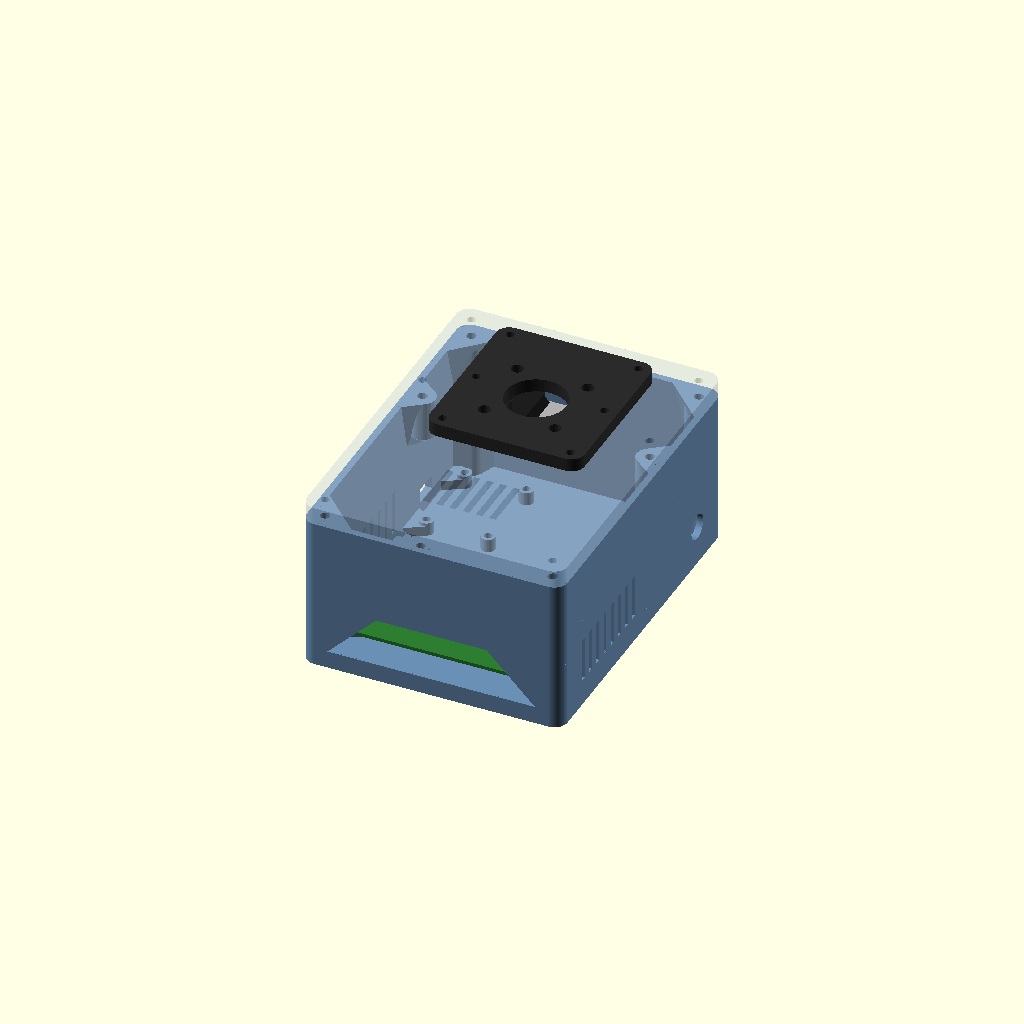
Cell 1 — every parameter at its default value.
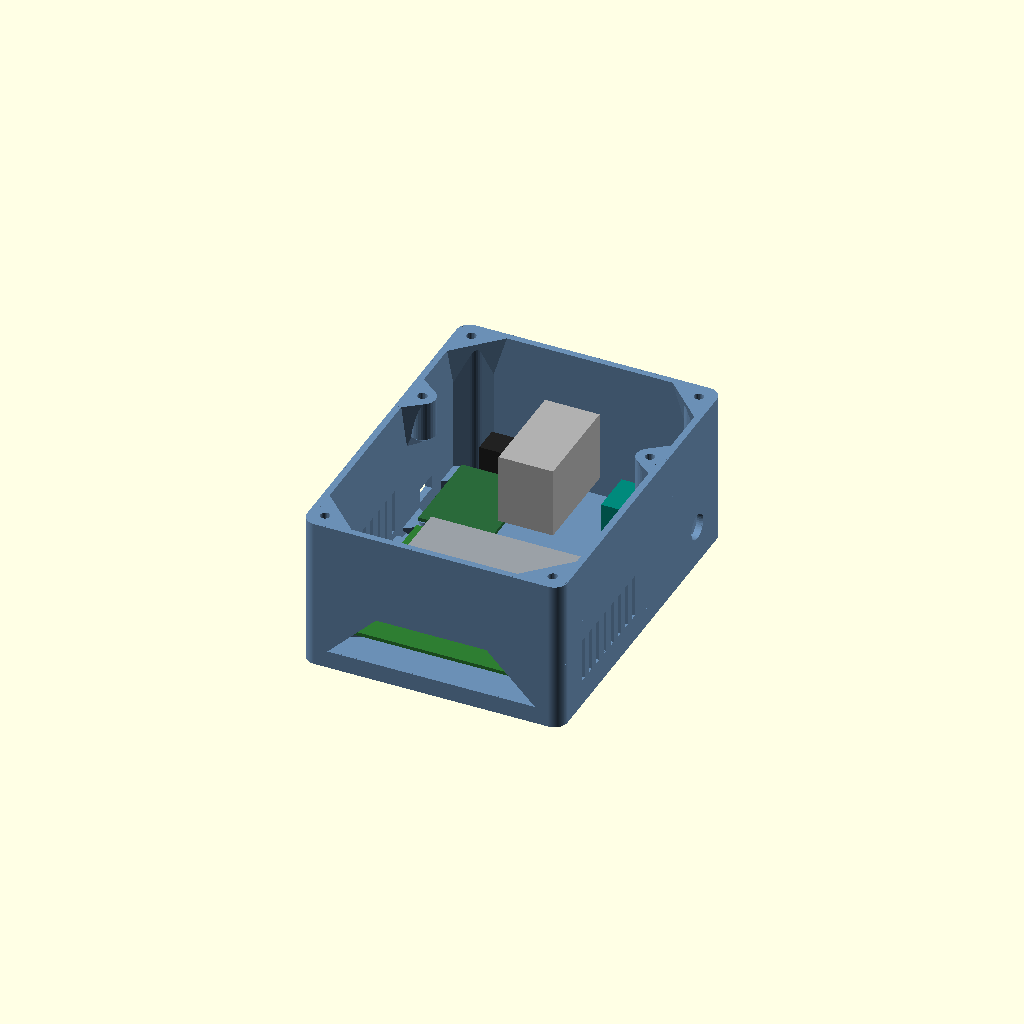
Cell 2: show_lid = false (everything else at default).
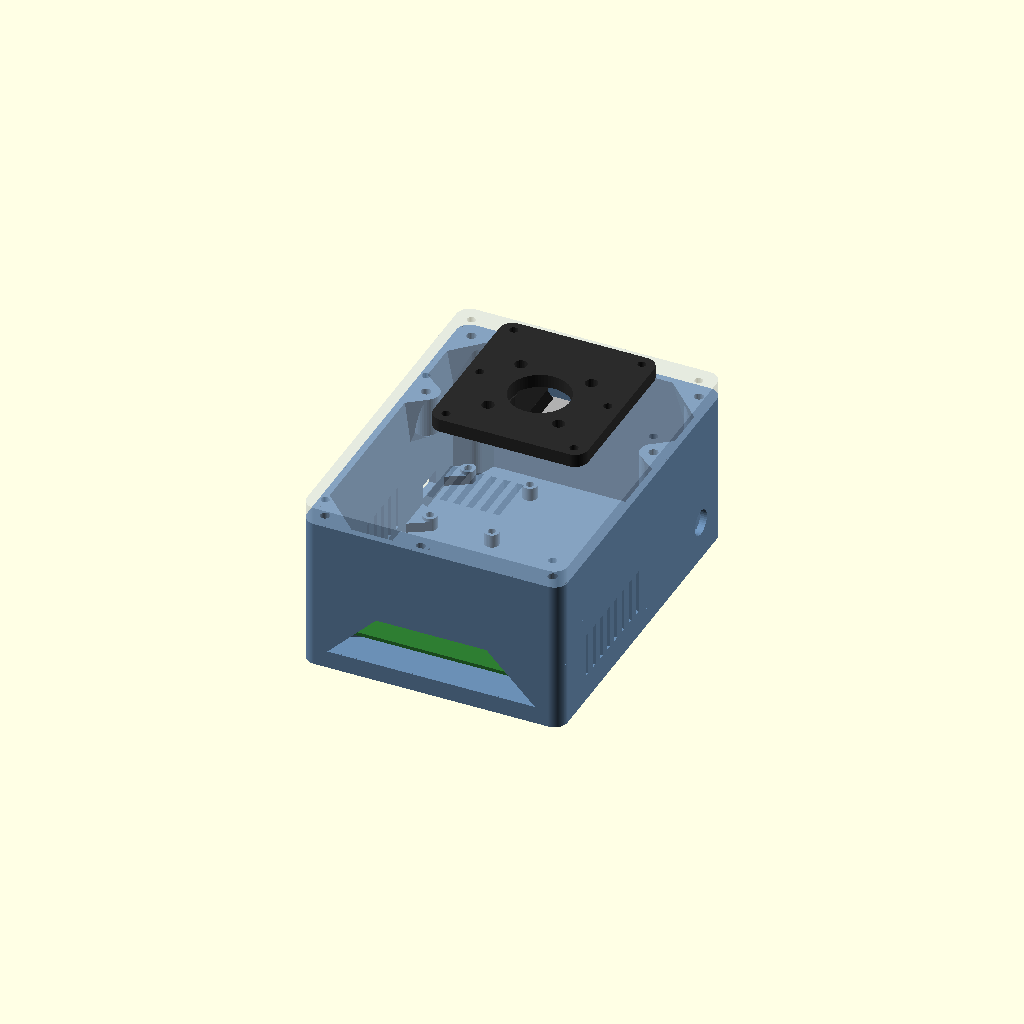
Cell 3: yo = 7 (everything else at default).
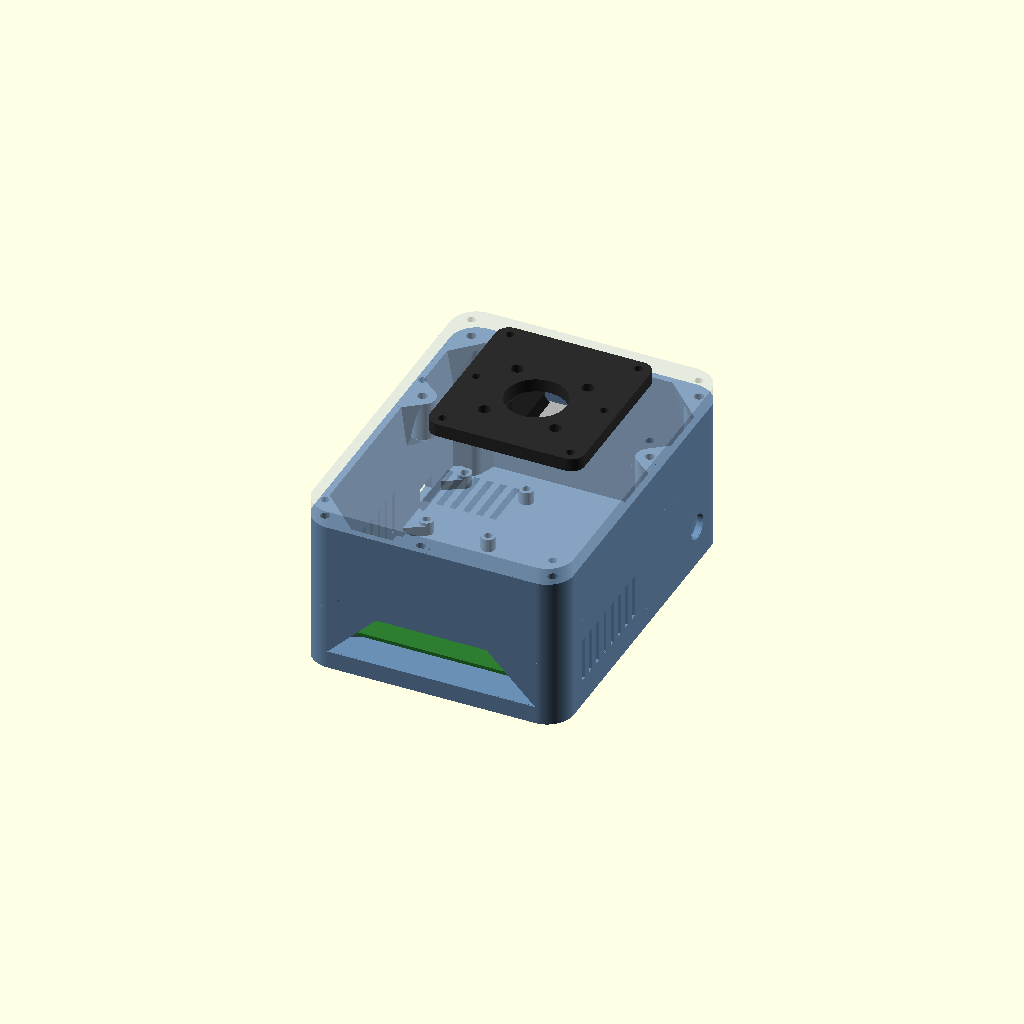
Cell 4: rr = 12 (everything else at default).
One fixed orthographic camera (rotation 55°, 0°, 25°; colour scheme Cornfield) for every cell.
Source of the model, hardware/cad/parts/base_v3.scad:
// BASE v3 - the compact base: bare Orin NX carrier, Waveshare bus-servo adapter, fuse + terminal block and a 12 V barrel jack.
// Everything runs from ONE external 12 V supply (no brick, no buck): the Orin NX takes 5-20 V on its own jack, the servo
// adapter 9-12.6 V. The pan servo hangs through the lid as in v2, beside the Orin, so the base stays low.
//
//   TUB    floor + walls, open at the top. M3 standoffs (inserts) for the Orin (86 x 58), M2.5 for the adapter (turned -90 deg:
//          servo ports toward the pan servo, power toward the front, USB-C to a hole in the left wall), 2 M3 for the fuse /
//          terminal block, 6 corbels (M3 inserts) at the wall tops for the lid, port slot (back), antenna holes + inlet
//          slots (left), inlet slots (right), 12 V jack hole (right), 4 feet recesses.
//   LID    8 mm plate on the 6 corbels. Sleeve slot (also the cable hole for the head's 3 cables), 6 nut traps for the pan
//          plate, vent slots over the Orin's fan.
//   PLATE  the stand's base() without legs, bolted through the lid (as v2).
//
// The drum (r 54) hangs from the turret floor to 3 mm over the lid; no lid screw lies inside its swept circle.
// Frame: base centre X = Y = 0, Z = 0 at the underside of the floor; +Y = front, +X = the robot's right.
// part = "base_view" | "base_tub" | "base_lid" | "base_plate"
include <servo_test_stand.scad>

part = "base_view";
base_legs = false;
show_lid = true;

// ---- the box ----------------------------------------------------------------------------------------------------
bw = 118;  bd = 157;                              // 7 deeper than before: only the back wall moved (the Orin now stands 10 off it)
yo = 3.5;                                         // everything else keeps its place relative to the Orin: shifted by half the growth
wt = 3;  fl = 4;
lid_z = 70;  lid_t = 8;
rr = 6;
x_in = bw / 2 - wt;  y_in = bd / 2 - wt;          // interior half sizes: 56 x 72

// ---- pan stack ---------------------------------------------------------------------------------------------------
pan_y = 20 + yo;                                       // the drum (r 54) then ends 1 mm inside the lid's front edge
drum_r = 54;
z_plate_top = lid_z + lid_t + plate_t;
slot_x = 19.5;  slot_y = [pan_y - 13.9, pan_y + 35.9];
plate_bolts = [for (x = [-29, 29], y = [-29, 4, 37]) [x, pan_y + y]];

// ---- Orin NX carrier ----------------------------------------------------------------------------------------------
orin_pcb = [100, 80, 1.6];
orin_gap = 10;
orin_c   = [0, -y_in + orin_gap + orin_pcb[1] / 2];   // back edge 10 mm off the back wall (the port slot becomes a short tunnel)
orin_h   = [86, 58];
so_h     = 6;
orin_pts = [for (sx = [-1, 1], sy = [-1, 1]) [orin_c[0] + sx * orin_h[0] / 2, orin_c[1] + sy * orin_h[1] / 2]];
port_slot = [94, 22];  port_z0 = 8;
ant_y = [-60 + yo, -45 + yo];  ant_z = 22;                  // antenna holes, left wall (to confirm on the real board)
fan_h = 20;                                       // heatsink + fan above the PCB (to confirm)

// ---- Waveshare adapter, turned -90 deg: footprint 33 (X) x 42 (Y) ------------------------------------------------------
ad_o  = [-51.5, 16 + yo];                                    // jack + terminals stick out 12 mm past its front edge: 54 in all; 3 mm clear of the front-left column
ad_pts = [for (xo = [2.5, 39.5], yo = [2.5, 30.5]) [ad_o[0] + yo, ad_o[1] + 42 - xo]];
ad_usb_y = ad_o[1] + 17;                          // USB-C on the left edge
// ---- fuse + terminal block and the 12 V jack (right wall) ----------------------------------------------------------------
fuse_o   = [20, 40 + yo];  fuse_blk = [30, 20, 14];
fuse_pts = [[fuse_o[0] + 5, fuse_o[1] + 10], [fuse_o[0] + 25, fuse_o[1] + 10]];
jack_y = 50 + yo;  jack_z = 18;  jack_d = 11.5;

// ---- lid corbels: all clear of the drum's circle (r 54 about the pan axis) ----------------------------------------------------
pp = 4.5;  post_d = 12;
// 6 screws: a boss in each corner and one at the middle of each long side (level with the pan axis)
lid_pts = concat([for (sx = [-1, 1], sy = [-1, 1]) [sx * (x_in - pp), sy * (y_in - pp)]],
                 [[-(x_in - pp), pan_y], [x_in - pp, pan_y]]);

module slab(w, d, r, h) linear_extrude(h) offset(r = r) square([w - 2 * r, d - 2 * r], center = true);
module xz_cut(pts, y0 = -76, len = 5) translate([0, y0, 0]) rotate([90, 0, 0]) linear_extrude(len) polygon(pts);
module standoff(p, d, h) translate([p[0], p[1], fl - 0.01]) cylinder(d = d, h = h + 0.01, $fn = 40);
module standoff_bore(p, h, ins) translate([p[0], p[1], fl + h - ins[1]]) cylinder(d = ins[0], h = ins[1] + 1, $fn = 24);

// ---- webs: every boss near a wall is tied to it by a solid hull (circle + the wall strip beside it), never a tangent ----------
function wdirs(p, th) = [for (a = [[1, 0], [-1, 0], [0, 1], [0, -1]]) if (a[0] * p[0] + a[1] * p[1] > (a[0] != 0 ? x_in : y_in) - th) a];
module wstrip(p, a, hw)                                                          // the wall's thickness, 2 hw wide, beside p
    translate(a[0] != 0 ? [a[0] * (x_in + 1.5), p[1]] : [p[0], a[1] * (y_in + 1.5)])
        rotate(a[0] != 0 ? 0 : 90) square([3, 2 * hw], center = true);
module web2d(p, d, th, hw) hull() { translate(p) circle(d = d, $fn = 40); for (a = wdirs(p, th)) wstrip(p, a, hw); }

// corbel: a web at the lid seat tapering to a thin root on the wall (steep sides, nothing to bridge). Corners are the strong ones:
// wider web (hw 14 vs 11). Front corners run full height to the floor (nothing under them); back corners are HALF height: a solid
// triangular section from the lid down to z 44, then a 45 deg taper to a root at z 30 (the Orin board / heatsink are below).
function corner(p) = abs(p[1]) > 60;
function back(p) = p[1] < -60;
back_z = 44;  back_taper = 14;
function cdepth(p) = 23;
full_boss = function(p) p[1] > 60;
module corbel_web(p) hull() {
    translate([0, 0, lid_z - 0.01]) linear_extrude(0.01) web2d(p, post_d, 10.5, corner(p) ? 14 : 11);
    if (back(p)) {
        translate([0, 0, back_z]) linear_extrude(0.01) web2d(p, post_d, 10.5, 14);
        translate([0, 0, back_z - back_taper]) linear_extrude(0.01) hull() { translate(p) circle(d = 0.01); for (a = wdirs(p, 10.5)) wstrip(p, a, 7); }
    } else
        translate([0, 0, lid_z - cdepth(p)]) linear_extrude(0.01) hull() { translate(p) circle(d = 0.01); for (a = wdirs(p, 10.5)) wstrip(p, a, corner(p) ? 7 : 5.5); }
}
module corbel_column(p) translate([0, 0, fl - 0.01]) linear_extrude(lid_z - fl + 0.01) web2d(p, post_d, 10.5, 8);
module corbels() intersection() {                                              // clipped inside the outer skin (webs reach into the walls)
    union() for (p = lid_pts) {
        corbel_web(p);
        if (full_boss(p)) corbel_column(p);                                      // clear all the way down: a full-height column
        else if (!back(p)) {
            translate([p[0], p[1], lid_z - cdepth(p) + 5]) cylinder(d = post_d, h = cdepth(p) - 5, $fn = 40);   // the boss, 45 deg cone underneath
            translate([p[0], p[1], lid_z - cdepth(p)]) cylinder(d1 = 0.01, d2 = post_d, h = 5, $fn = 40);
        }
    }
    translate([0, 0, fl]) slab(bw - 1, bd - 1, rr - 0.5, lid_z);
}
module floor_webs() intersection() {                                           // low webs (1.5 under the standoff tops, so nothing touches the boards)
    translate([0, 0, fl - 0.01]) linear_extrude(so_h - 1.5) union() {
        for (p = orin_pts) web2d(p, 8, 14, 9);
        for (p = ad_pts)   web2d(p, 6.5, 9, 8);
        for (p = fuse_pts) web2d(p, 7, 12, 8);
    }
    translate([0, 0, fl - 1]) slab(bw - 1, bd - 1, rr - 0.5, 20);
}

// ==== TUB ============================================================================================================
module tub() {
    difference() {
        union() {
            difference() {
                slab(bw, bd, rr, lid_z);
                translate([0, 0, fl]) slab(2 * x_in, 2 * y_in, rr - wt, lid_z);
            }
            corbels();
            floor_webs();
            for (p = orin_pts) standoff(p, 8, so_h);
            for (p = ad_pts) standoff(p, 6.5, so_h);
            for (p = fuse_pts) standoff(p, 7, so_h);
        }
        for (p = orin_pts) standoff_bore(p, so_h, insert_m3);
        for (p = ad_pts) standoff_bore(p, so_h, insert_m25);
        for (p = fuse_pts) standoff_bore(p, so_h, insert_m3);
        for (p = lid_pts) translate([p[0], p[1], lid_z - insert_m3[1]]) cylinder(d = insert_m3[0], h = insert_m3[1] + 1, $fn = 24);
        // back wall: one trapezoid over all the ports (45 deg top corners)
        x0 = orin_c[0] - port_slot[0] / 2;  x1 = orin_c[0] + port_slot[0] / 2;
        xz_cut([[x0, port_z0], [x1, port_z0], [x1 - port_slot[1], port_z0 + port_slot[1]], [x0 + port_slot[1], port_z0 + port_slot[1]]], -y_in + 1);
        // left wall: antennas, adapter USB-C, inlet slots; right wall: 12 V jack, inlet slots
        for (y = ant_y) translate([-bw / 2 - 1, y, ant_z]) rotate([0, 90, 0]) cylinder(d = 6.6 + cal_hole, h = wt + 2, $fn = 32);
        translate([-bw / 2 - 1, ad_usb_y - 6, fl + so_h + 1.6 - 1]) cube([wt + 2, 12, 6.5]);
        for (i = [0 : 5]) translate([-bw / 2 - 1, -35 + yo + i * 7, 12]) cube([wt + 2, 2.6, 20]);
        translate([bw / 2 - wt - 1, jack_y, jack_z]) rotate([0, 90, 0]) cylinder(d = jack_d, h = wt + 2, $fn = 40);
        for (i = [0 : 7]) translate([bw / 2 - wt - 1, -62 + yo + i * 7, 12]) cube([wt + 2, 2.6, 20]);
        for (x = [-1, 1] * (bw / 2 - 18), y = [-1, 1] * (bd / 2 - 18)) translate([x, y, -0.01]) cylinder(d = 12, h = 1.5, $fn = 40);   // feet
    }
}

// ==== LID ============================================================================================================
module lid() {
    difference() {
        translate([0, 0, lid_z]) slab(bw, bd, rr, lid_t);
        for (p = lid_pts) translate([p[0], p[1], lid_z - 1]) cylinder(d = 3.4 + cal_hole, h = lid_t + 2, $fn = 24);
        translate([-slot_x, slot_y[0], lid_z - 1]) cube([2 * slot_x, slot_y[1] - slot_y[0], lid_t + 2]);
        for (q = plate_bolts) {
            translate([q[0], q[1], lid_z - 1]) cylinder(d = 3.4 + cal_hole, h = lid_t + 2, $fn = 24);
            translate([q[0], q[1], lid_z - 0.01]) cylinder(d = 6.9 + cal_hole, h = 2.8, $fn = 6);
        }
        for (i = [0 : 5]) translate([-15 + i * 6, -58 + yo, lid_z - 1]) cube([3, 24, lid_t + 2]);       // vents behind the drum's reach
    }
}

module pan_plate() difference() {
    base();
    for (q = plate_bolts) translate([q[0], q[1] - pan_y, -plate_t - 1]) cylinder(d = 3.4 + cal_hole, h = plate_t + 2, $fn = 24);
}

// ==== ghosts (not printed) ===========================================================================================
module ghosts() {
    color("#2e7d32") translate([orin_c[0] - orin_pcb[0] / 2, orin_c[1] - orin_pcb[1] / 2, fl + so_h]) cube(orin_pcb);
    color("#9aa0a6") translate([-35, orin_c[1] - 28, fl + so_h + orin_pcb[2]]) cube([70, 50, fan_h]);
    color("#2a6a3a") translate([ad_o[0], ad_o[1], fl + so_h]) cube([33, 42, 1.6]);
    color("#222") translate([ad_o[0] + 8, ad_o[1] + 42, fl + so_h + 1.6]) cube([16, 12.3, 11]);
    color("#00897b") translate([fuse_o[0], fuse_o[1], fl + so_h]) cube(fuse_blk);
    color("#b0b0b0") translate([-srv[1] / 2, pan_y - srv_sh, z_plate_top + z_case_bot]) cube([srv[1], srv[0], srv[2]]);
}

if (part == "base_view") {
    color("#6b8fb5") tub();
    if (show_lid) color("#b5c4d6", 0.35) lid();
    if (show_lid) color("#2b2b2b") translate([0, pan_y, z_plate_top]) pan_plate();
    ghosts();
    echo(str("base ", bw, " x ", bd, " x ", lid_z + lid_t, "; pan axis (0, ", pan_y, "); servo bottom z ", z_plate_top + z_case_bot,
             "; drum front edge y ", pan_y + drum_r, " (lid edge ", bd / 2, ")"));
}
if (part == "base_tub")   tub();
if (part == "base_lid")   translate([0, 0, lid_z + lid_t]) rotate([180, 0, 0]) lid();
if (part == "base_plate") rotate([180, 0, 0]) pan_plate();
Parameter table extracted from the source (name, type, default, range or options):
part: string, default "base_view"
base_legs: bool, default false
show_lid: bool, default true
yo: number, default 3.5
rr: number, default 6
drum_r: number, default 54
orin_pcb: vector, default [100, 80, 1.6]
orin_gap: number, default 10
orin_h: vector, default [86, 58]
so_h: number, default 6
fan_h: number, default 20
